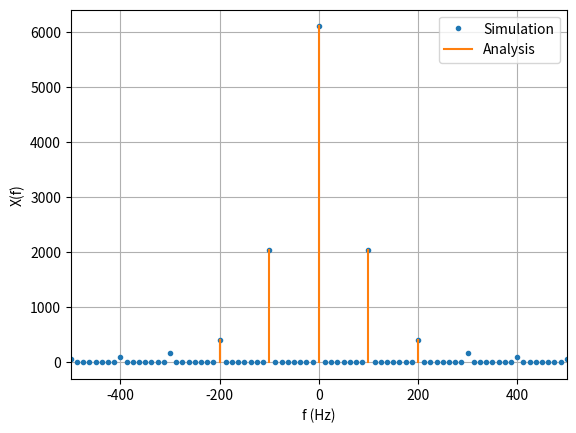

The matplotlib source for this figure:
import numpy as np
from scipy import fft
from matplotlib import pyplot as plt

A = 12
f = 50
scl = 400
def ddf(k):
    mag = 4*A/(np.pi*(1-k**2))
    plt.plot([f*k, f*k], [0, scl*np.abs(mag)], 'C1')

ddf_vec = np.vectorize(ddf)
ts = 1e-4
t = np.arange(-2/f, 2/f, ts)
sig = A*np.abs(np.sin(2*np.pi*f*t))
sig_fft = fft.fft(sig)
sampl_freq = fft.fftfreq(sig.size, d=ts)
plt.plot(sampl_freq, np.abs(sig_fft), 'C0.')
ddf_vec([-4, -2, 0, 2, 4])
plt.grid()
plt.xlim(-10*f, 10*f)
plt.xlabel('f (Hz)')
plt.ylabel('X(f)')
plt.legend(['Simulation', 'Analysis'])
plt.savefig('3.8.pdf')
plt.show()